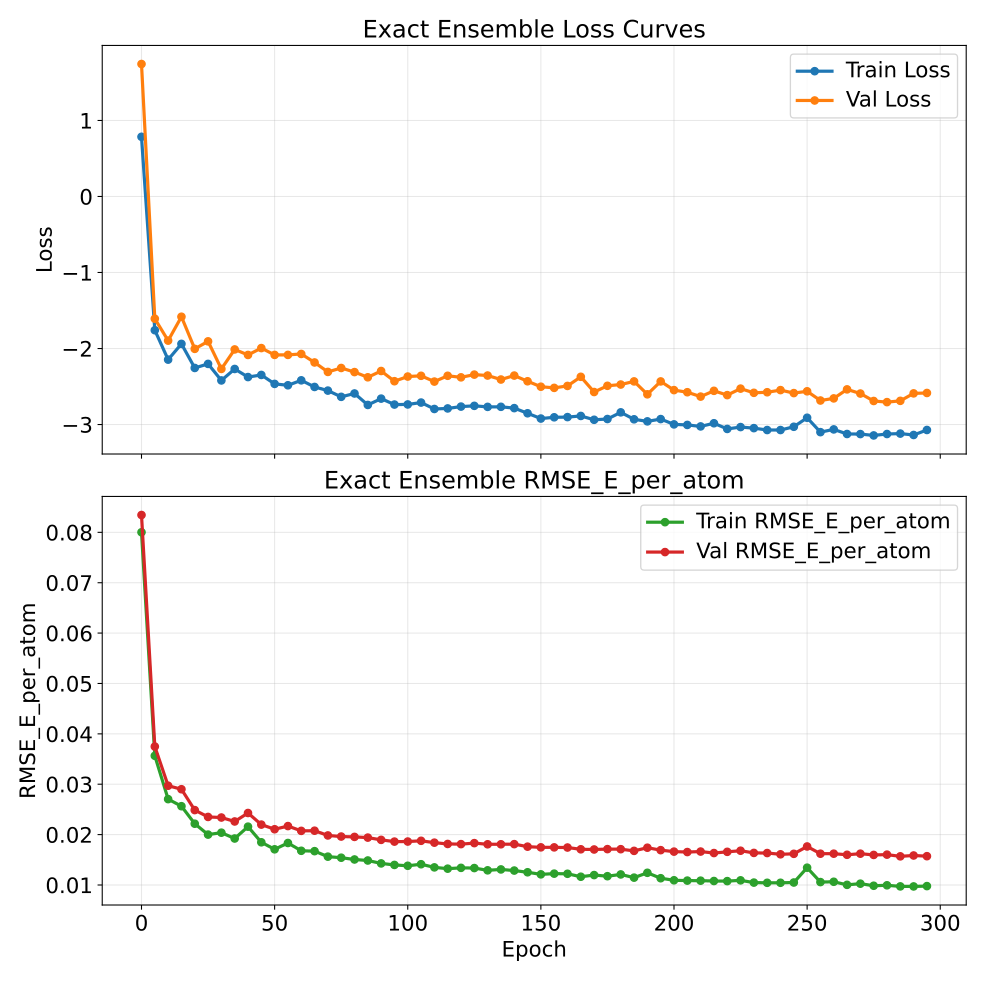

The data file committed next to this chart (first rows):
epoch, train_loss, val_loss, train_rmse_e_atom, val_rmse_e_atom
0, 0.785, 1.743, 0.08002, 0.08344
5, -1.759, -1.608, 0.03564, 0.03748
10, -2.146, -1.896, 0.02704, 0.0297
15, -1.939, -1.582, 0.02564, 0.029
20, -2.256, -2.005, 0.02216, 0.02486
25, -2.202, -1.906, 0.02, 0.0235
30, -2.42, -2.269, 0.02038, 0.02339
35, -2.269, -2.012, 0.01922, 0.0226
40, -2.376, -2.085, 0.02158, 0.02429
45, -2.348, -1.994, 0.01847, 0.02198
50, -2.466, -2.084, 0.01708, 0.02106
55, -2.484, -2.084, 0.01833, 0.02169
60, -2.419, -2.072, 0.01679, 0.02074
65, -2.506, -2.184, 0.01671, 0.02077
70, -2.554, -2.308, 0.01562, 0.01983
75, -2.636, -2.256, 0.01541, 0.01961
80, -2.592, -2.31, 0.01506, 0.01954
85, -2.742, -2.379, 0.01486, 0.0194
90, -2.659, -2.296, 0.01428, 0.01895
95, -2.737, -2.43, 0.01398, 0.01861
100, -2.736, -2.369, 0.01381, 0.01862
105, -2.711, -2.359, 0.01412, 0.01877
110, -2.796, -2.435, 0.01349, 0.0184
115, -2.788, -2.359, 0.01324, 0.01814
120, -2.764, -2.379, 0.0134, 0.01811
125, -2.754, -2.343, 0.01336, 0.01831
130, -2.768, -2.356, 0.01291, 0.01808
135, -2.767, -2.408, 0.01308, 0.01808
140, -2.784, -2.356, 0.01286, 0.01811
145, -2.852, -2.431, 0.01252, 0.0176
150, -2.922, -2.503, 0.01211, 0.01747
155, -2.905, -2.518, 0.01225, 0.01746
160, -2.902, -2.492, 0.01222, 0.01743
165, -2.887, -2.372, 0.01164, 0.01708
170, -2.938, -2.572, 0.01197, 0.01704
175, -2.928, -2.491, 0.01174, 0.01712
180, -2.84, -2.474, 0.01209, 0.0171
185, -2.931, -2.433, 0.01146, 0.01677
190, -2.959, -2.603, 0.01242, 0.0174
195, -2.928, -2.433, 0.01134, 0.01691
200, -2.998, -2.547, 0.01093, 0.01662
205, -3.005, -2.575, 0.01087, 0.01654
210, -3.025, -2.633, 0.01085, 0.01663
215, -2.983, -2.557, 0.01079, 0.01634
220, -3.058, -2.613, 0.01077, 0.01658
225, -3.033, -2.528, 0.01092, 0.0168
230, -3.047, -2.583, 0.01047, 0.01637
235, -3.073, -2.575, 0.01043, 0.01634
240, -3.073, -2.547, 0.01044, 0.01609
245, -3.03, -2.587, 0.01049, 0.01618
250, -2.911, -2.563, 0.01343, 0.01764
255, -3.1, -2.684, 0.01057, 0.01621
260, -3.064, -2.656, 0.01064, 0.01621
265, -3.125, -2.538, 0.01003, 0.01599
270, -3.126, -2.593, 0.01026, 0.01621
275, -3.144, -2.69, 0.009847, 0.01596
280, -3.125, -2.705, 0.009937, 0.01602
285, -3.119, -2.689, 0.009718, 0.01568
290, -3.138, -2.59, 0.009709, 0.01585
295, -3.072, -2.585, 0.009777, 0.01571
